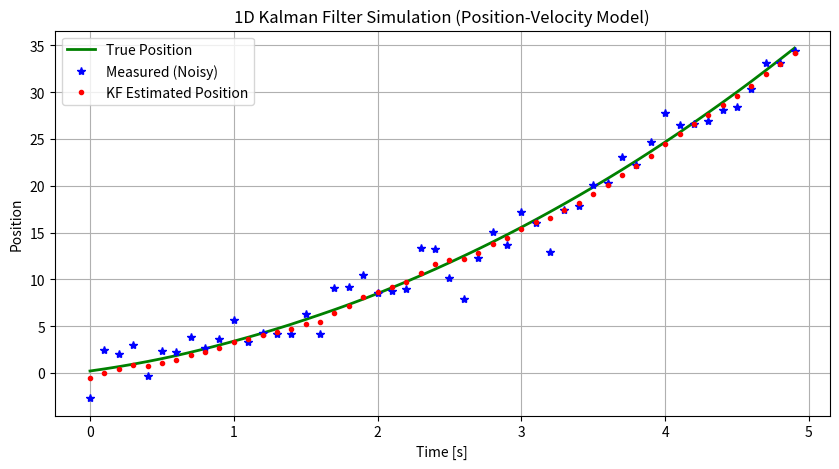

Here is the Python script that generated this plot:
### JHU INTRODUCTION TO AUGMENTED REALITY (2026) 
### Q1e. 1D Kalman Filter for Position and Velocity Estimation
###
###
###
### Complete the Kalman Filter update step below (marked with ???) to
### estimate the position and velocity of an object moving in 1D with 
### constant acceleration. 
### Use the provided system model, process noise, and measurement noise parameters.

import numpy as np
import matplotlib.pyplot as plt

# Simulation parameters
dt = 0.1        # time step
num_steps = 50

# True system model: constant velocity model in 1D
A = np.array([[1, dt],
              [0, 1]])  # state transition matrix
B = np.array([[0.5*dt**2],
              [dt]])     # control matrix (for acceleration input)
H = np.array([[1, 0]])   # measurement matrix

# Process and measurement noise
sigma_process = 0.5
sigma_measure = 2.0
Q = sigma_process**2 * np.array([[dt**4/4, dt**3/2],
                                 [dt**3/2, dt**2]])  # process noise covariance
R = np.array([[sigma_measure**2]])                   # measurement noise covariance

# Initialize
x_true = np.array([[0.0], [1.0]])   # true initial state (position, velocity)
x_est = np.array([[0.0], [0.0]])    # estimated initial state
P = np.eye(2) * 1.0                 # initial covariance

# Plotting arrays
true_positions = []
measured_positions = []
estimated_positions = []

# Simulation loop
for k in range(num_steps):
    # True system evolution
    a = 2.0  # constant acceleration
    process_noise = np.random.multivariate_normal([0.1, 0], Q).reshape(2, 1)
    x_true = A @ x_true + B * a + process_noise

    # Noisy measurement
    measurement_noise = np.random.normal(0, sigma_measure)
    z = H @ x_true + measurement_noise

    # Kalman Filter steps

    # 1. Prediction
    x_pred = A @ x_est + B * a
    P_pred = A @ P @ A.T + Q

    # 2. Update
    # ??? (Kalman gain calculation and state update)
    K = P_pred @ H.T @ np.linalg.inv(H @ P_pred @ H.T + R)
    x_est = x_pred + K @ (z - H @ x_pred)
    P = (np.eye(2) - K @ H) @ P_pred

    # Save plotting arrays
    true_positions.append(x_true[0, 0])
    measured_positions.append(z[0, 0])
    estimated_positions.append(x_est[0, 0])

# Plot
t = np.arange(num_steps) * dt
plt.figure(figsize=(10, 5))
plt.plot(t, true_positions, 'g-', label='True Position', linewidth=2)
plt.plot(t, measured_positions, 'b*', label='Measured (Noisy)')
plt.plot(t, estimated_positions, 'r.', label='KF Estimated Position')
plt.xlabel('Time [s]')
plt.ylabel('Position')
plt.title('1D Kalman Filter Simulation (Position-Velocity Model)')
plt.legend()
plt.grid(True)
plt.show()
